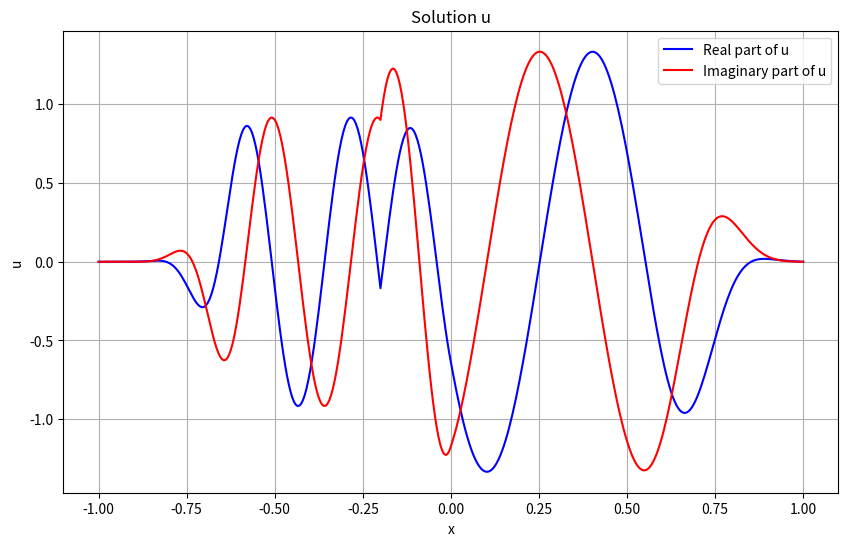
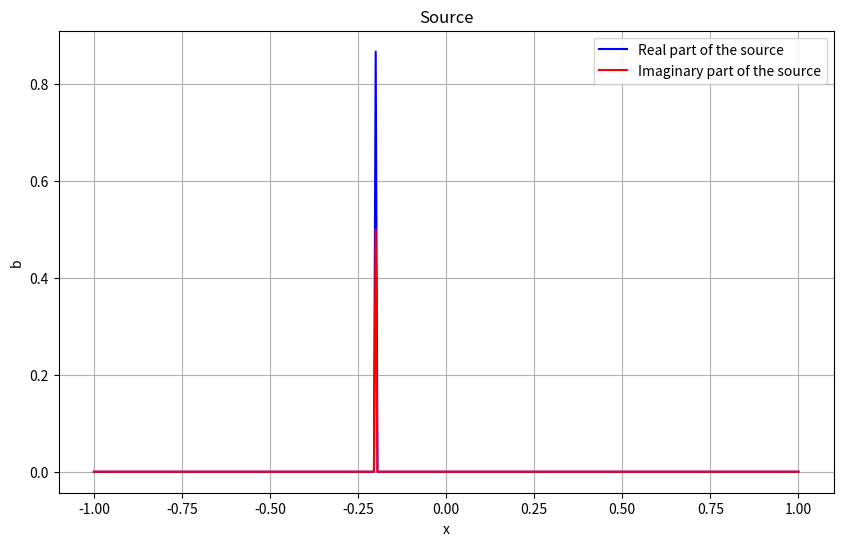
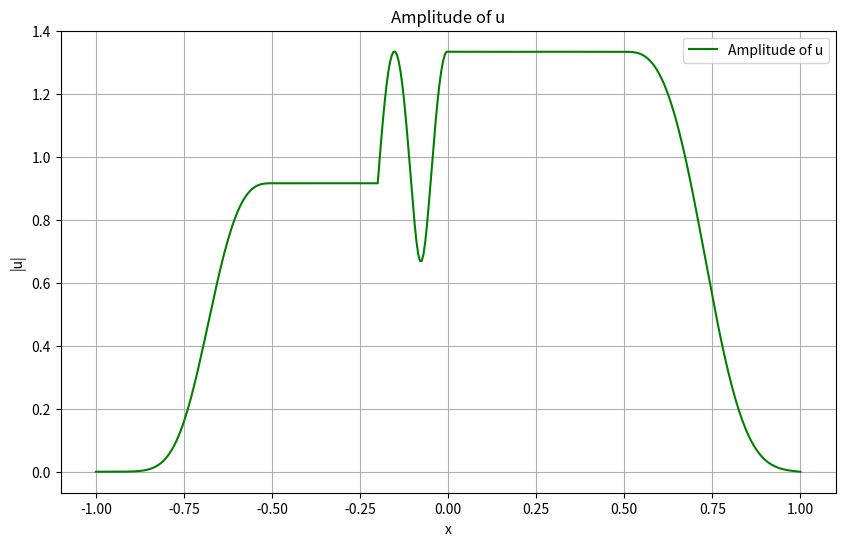

Source code (Python) for these figures, in order:
#%%
import numpy as np
from scipy.sparse import csr_matrix
from scipy.sparse.linalg import spsolve
from dataclasses import dataclass

def helmholtz_1D_pml_solution(domain, frequency, velocity, source, alpha):
    """
    Solve the Helmholtz equation with PML boundary conditions.

    Parameters
    ----------
    domain: object
        with attributes:
            nx: int
                number of grid points in the x direction
            x_array: array
                array of x coordinates
            dx: float
                grid spacing in the x direction
            points: array
                global enumeration of the grid
            nk: int
                number of grid points
            nbl: int
                number of boundary layers
            lpml: float
                thickness of the PML layer
    frequency: float
        frequency of the wave
    velocity: array
        velocity model
    source: function
        source function
    alpha: float
        PML parameter

    Returns
    -------
    u: array
        solution array
    b: array
        right side array
    """
    nx = domain.nx
    x_array = domain.x_array
    dx = domain.dx
    points = domain.points
    nk = domain.nk
    nbl = domain.nbl
    lpml = domain.lpml

    data = []
    row = []
    col = []

    b = np.zeros(nk, dtype=complex)

    omega = 2*np.pi*frequency
    
    sigma_x = lambda x, ax: 2*np.pi*alpha*frequency*((abs(x_array[x])-abs(x_array[nbl]))*ax/lpml)**2

    tA = lambda x, ax: ((1)/(1-1j*sigma_x(x, ax)/omega))
    tC = lambda x, ax: ((1)*(1-1j*sigma_x(x, ax)/omega)*(omega/velocity[x])**2)

    for k in range(nk):
        i = k

        if k in points:
            if (i == 0 or i == nx-1):
                data.append(1)
                row.append(k)
                col.append(k)
                continue

            elif ((i<nbl) or (i>nx-nbl-1)):
                pml_x = 1
                
            else:
                pml_x = 0

            cA = - 2/(dx**2)*tA(i, pml_x) + tC(i, pml_x)
            cB = - 1/(4*dx**2)*tA(i-1, pml_x) + 1/(dx**2)*tA(i, pml_x) + 1/(4*dx**2)*tA(i+1, pml_x)
            cC =   1/(4*dx**2)*tA(i-1, pml_x) + 1/(dx**2)*tA(i, pml_x) - 1/(4*dx**2)*tA(i+1, pml_x)

            b[k] = source(x_array[i])

            data.append(cA)
            row.append(k)
            col.append(k)
            
            data.append(cB)
            row.append(k)
            col.append(i+1)
            
            data.append(cC)
            row.append(k)
            col.append(i-1)

        else:
            print(f'The {k} point is not in the domain points') # for debugging
            data.append(1)
            row.append(k)
            col.append(k)
        
    A = csr_matrix((data, (row, col)))
    
    U = spsolve(A,b)

    print('Solution computed')

    return U, b

#%%
if __name__ == "__main__":
    import matplotlib.pyplot as plt

    main_domain_shape = 201
    main_domain_extension = (-0.5, 0.5)
    nbl = 100

    nx = main_domain_shape + nbl*2

    lpml = (main_domain_extension[1] - main_domain_extension[0])/(main_domain_shape-1) * nbl

    domain_shape = nx
    domain_extension = tuple(x - lpml if i % 2 == 0 else x + lpml for i, x in enumerate(main_domain_extension))

    x_array = np.linspace(domain_extension[0], domain_extension[1], nx)
    
    dx = x_array[1] - x_array[0]

    nk = nx
    points_number = np.arange(nk)
    
    frequency = 5
    velocity = 1.5

    velocity_array = velocity * np.ones(nx)
    velocity_array[ nx//2 : ] = 3

    alpha = 4

    source = lambda x: 1 * np.exp(-((x - (-0.2))**2) / (2 * 0.001**2))*np.exp(1j*np.pi/6)

    u_max = np.abs(np.trapezoid(source(x_array), x_array)*(1/(2*2*np.pi*frequency/velocity)))

    domain = dataclass(type('Domain', (), {
        'nx': nx,
        'x_array': x_array,
        'dx': dx,
        'points': points_number,
        'nk': nk,
        'nbl': nbl,
        'lpml': lpml
    }))

    u, b = helmholtz_1D_pml_solution(domain, frequency, velocity_array, source, alpha)

    plt.figure(figsize=(10, 6))
    plt.plot(x_array, np.real(u)/u_max, label='Real part of u', color='blue')
    plt.plot(x_array, np.imag(u)/u_max, label='Imaginary part of u', color='red')
    plt.legend()
    plt.title('Solution u')
    plt.xlabel('x')
    plt.ylabel('u')
    plt.grid()

    plt.figure(figsize=(10, 6))
    plt.plot(x_array, np.real(b), label='Real part of the source', color='blue')
    plt.plot(x_array, np.imag(b), label='Imaginary part of the source', color='red')
    plt.legend()
    plt.title('Source')
    plt.xlabel('x')
    plt.ylabel('b')
    plt.grid()

    amplitude_u = np.abs(u)
    plt.figure(figsize=(10, 6))
    plt.plot(x_array, amplitude_u/u_max, label='Amplitude of u', color='green')
    plt.legend()
    plt.title('Amplitude of u')
    plt.xlabel('x')
    plt.ylabel('|u|')
    plt.grid()

    plt.show()
# %%
